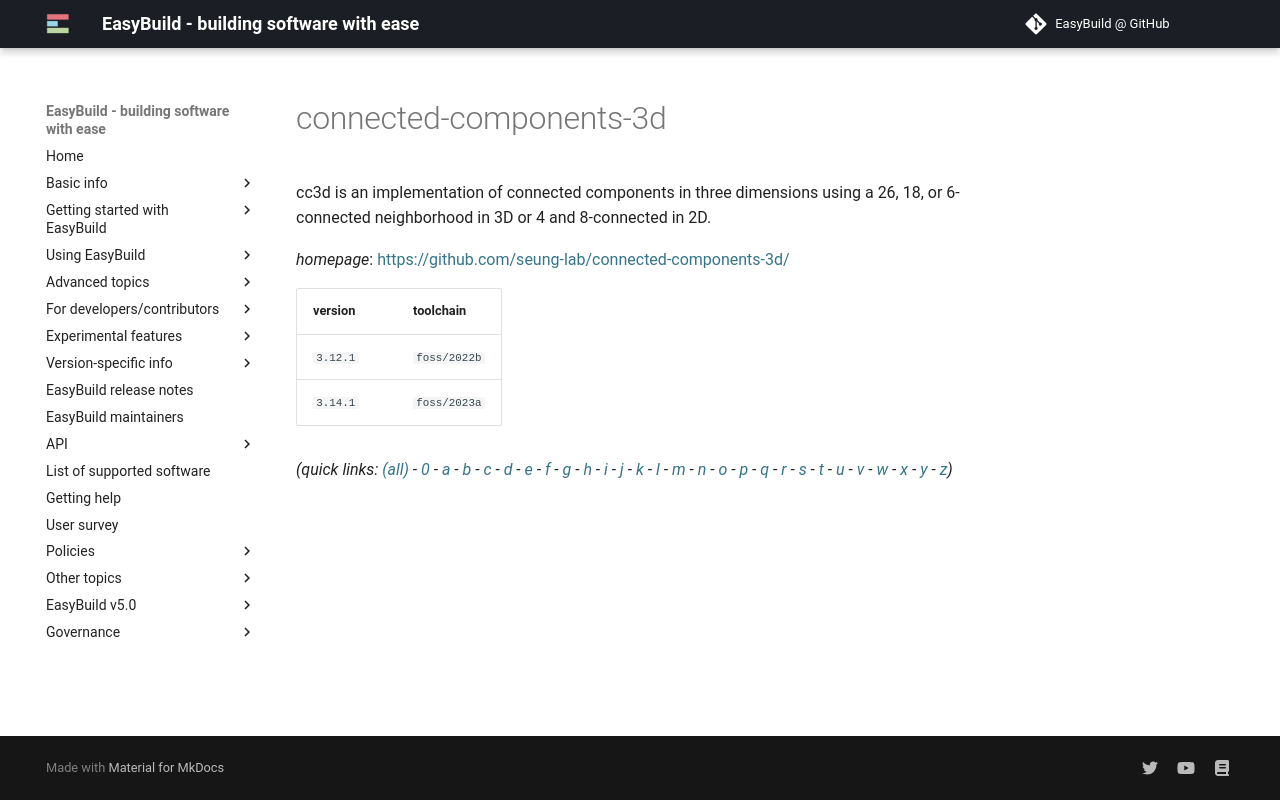

repository: easybuilders/easybuild-docs · page: version-specific/supported-software/c/connected-components-3d/index.html · generator: mkdocs

---
search:
  boost: 0.5
---
# connected-components-3d

cc3d is an implementation of connected components in three dimensions using a 26, 18,  or 6-connected neighborhood in 3D or 4 and 8-connected in 2D.

*homepage*: <https://github.com/seung-lab/connected-components-3d/>

version | toolchain
--------|----------
``3.12.1`` | ``foss/2022b``
``3.14.1`` | ``foss/2023a``


*(quick links: [(all)](../index.md) - [0](../0/index.md) - [a](../a/index.md) - [b](../b/index.md) - [c](../c/index.md) - [d](../d/index.md) - [e](../e/index.md) - [f](../f/index.md) - [g](../g/index.md) - [h](../h/index.md) - [i](../i/index.md) - [j](../j/index.md) - [k](../k/index.md) - [l](../l/index.md) - [m](../m/index.md) - [n](../n/index.md) - [o](../o/index.md) - [p](../p/index.md) - [q](../q/index.md) - [r](../r/index.md) - [s](../s/index.md) - [t](../t/index.md) - [u](../u/index.md) - [v](../v/index.md) - [w](../w/index.md) - [x](../x/index.md) - [y](../y/index.md) - [z](../z/index.md))*
